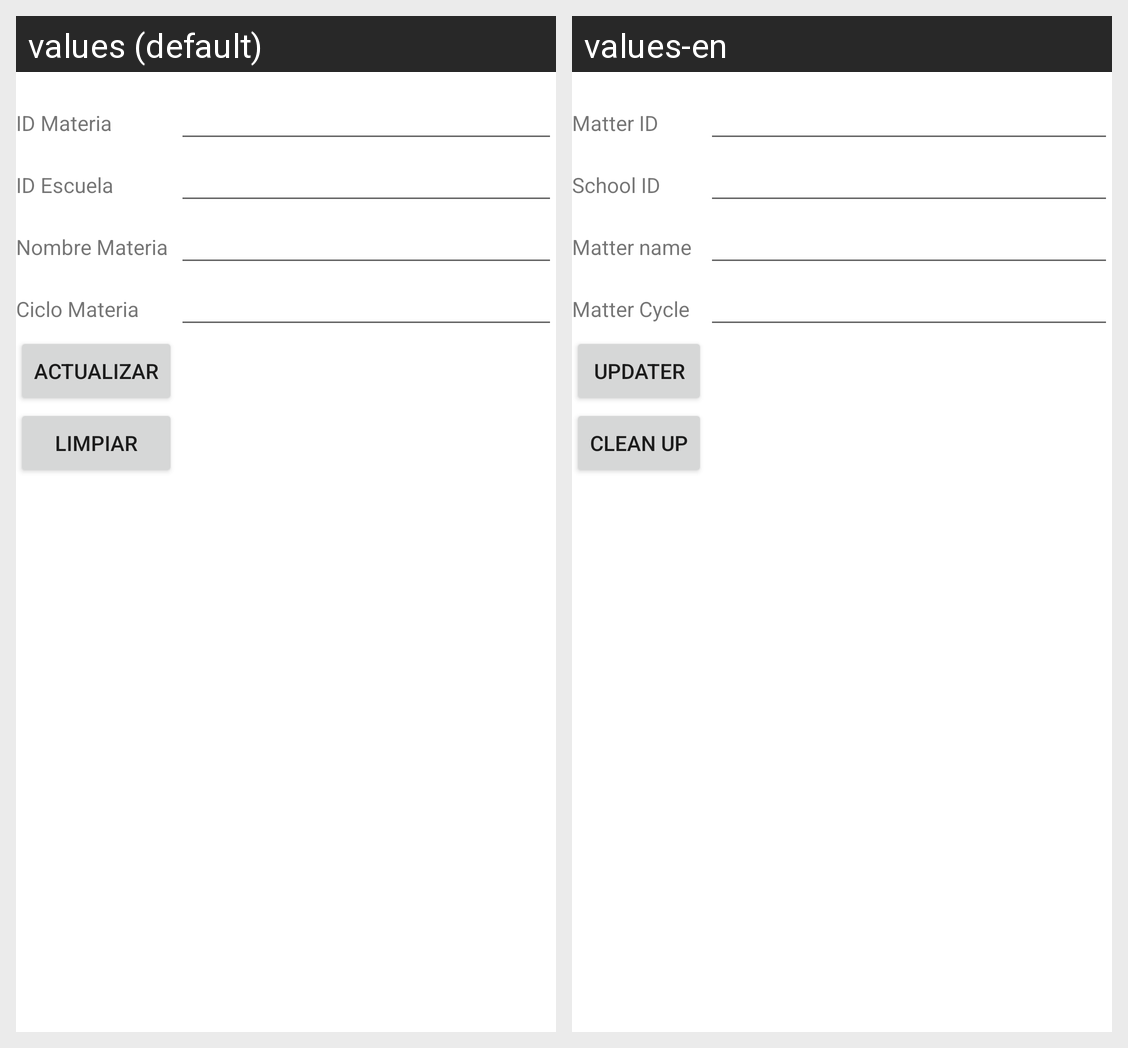

Here is an Android app screen in its default locale and in the app's own translations. Write out the translated-string differences for the strings that appear on this screen.
Android screen res/layout/activity_materia_actualizar.xml rendered under 2 locales, left to right: values (default), values-en. Device: Nexus 5 (rendered at 1080×1920; each locale shown at half size, 540×960, under a caption strip naming it); theme Theme.Proyecto1PDM115.
Strings drawn on this screen, with the default value and each locale's value (text and hints the layout hard-codes, and strings that could not be matched under every locale, appear in the picture but are not listed):

id_materia
  values: ID Materia
  values-en: Matter ID

id_escuela
  values: ID Escuela
  values-en: School ID

nombre_materia
  values: Nombre Materia
  values-en: Matter name

ciclo_materia
  values: Ciclo Materia
  values-en: Matter Cycle

actualizar
  values: Actualizar
  values-en: Updater

limpiar
  values: Limpiar
  values-en: Clean up
